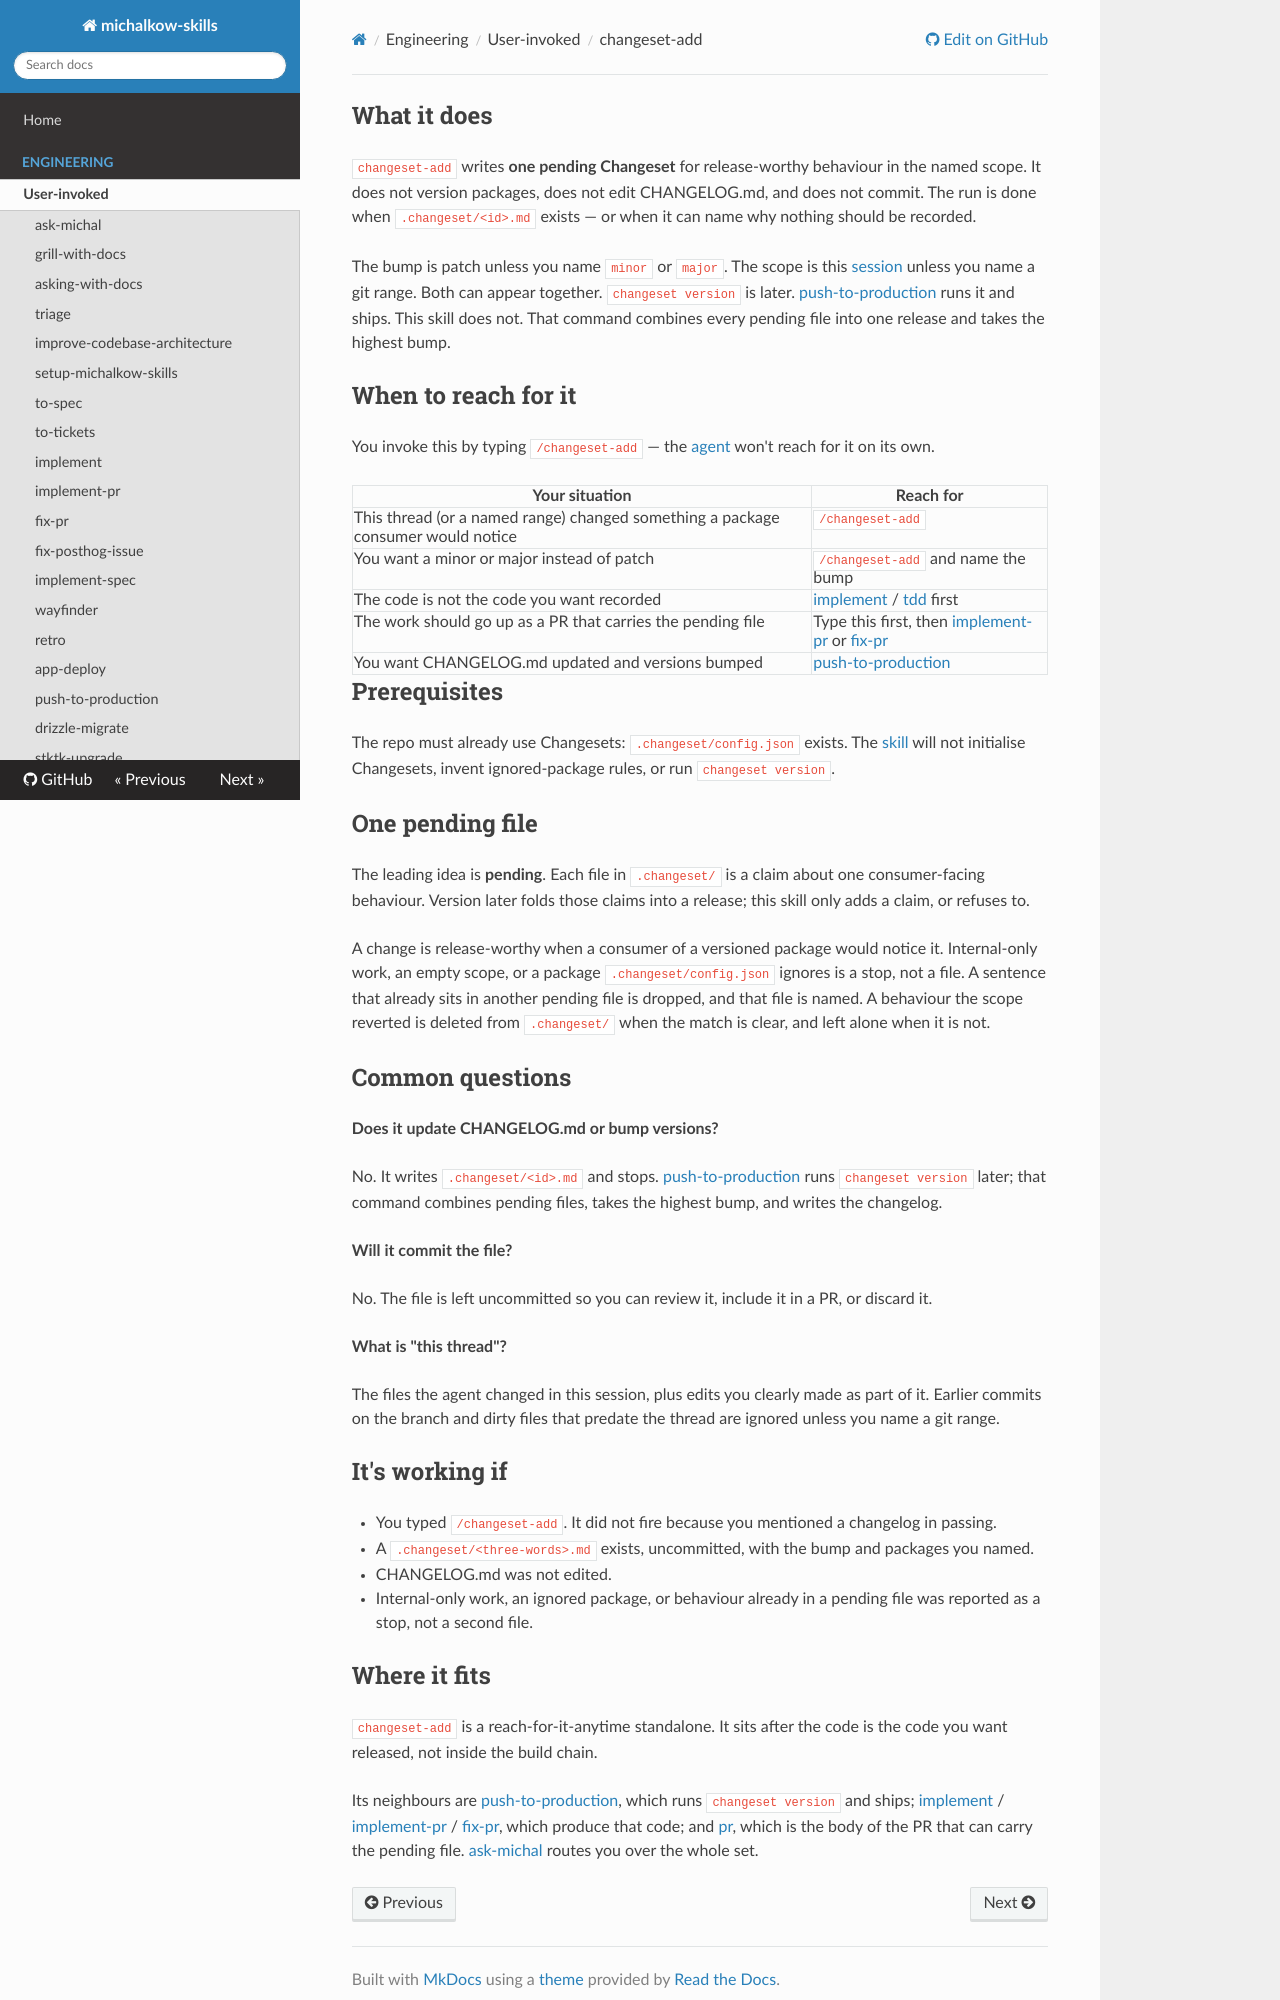

repository: michalkow/skills · page: changeset-add/index.html · generator: mkdocs

## What it does

`changeset-add` writes **one pending Changeset** for release-worthy behaviour in the named scope. It does not version packages, does not edit CHANGELOG.md, and does not commit. The run is done when `.changeset/<id>.md` exists — or when it can name why nothing should be recorded.

The bump is patch unless you name `minor` or `major`. The scope is this [session](https://michalkow.github.io/skills/dictionary/session) unless you name a git range. Both can appear together. `changeset version` is later. [push-to-production](https://michalkow.github.io/skills/push-to-production) runs it and ships. This skill does not. That command combines every pending file into one release and takes the highest bump.

## When to reach for it

You invoke this by typing `/changeset-add` — the [agent](https://michalkow.github.io/skills/dictionary/agent) won't reach for it on its own.

| Your situation | Reach for |
| --- | --- |
| This thread (or a named range) changed something a package consumer would notice | `/changeset-add` |
| You want a minor or major instead of patch | `/changeset-add` and name the bump |
| The code is not the code you want recorded | [implement](https://michalkow.github.io/skills/implement) / [tdd](https://michalkow.github.io/skills/tdd) first |
| The work should go up as a PR that carries the pending file | Type this first, then [implement-pr](https://michalkow.github.io/skills/implement-pr) or [fix-pr](https://michalkow.github.io/skills/fix-pr) |
| You want CHANGELOG.md updated and versions bumped | [push-to-production](https://michalkow.github.io/skills/push-to-production) |

## Prerequisites

The repo must already use Changesets: `.changeset/config.json` exists. The [skill](https://michalkow.github.io/skills/dictionary/skill) will not initialise Changesets, invent ignored-package rules, or run `changeset version`.

## One pending file

The leading idea is **pending**. Each file in `.changeset/` is a claim about one consumer-facing behaviour. Version later folds those claims into a release; this skill only adds a claim, or refuses to.

A change is release-worthy when a consumer of a versioned package would notice it. Internal-only work, an empty scope, or a package `.changeset/config.json` ignores is a stop, not a file. A sentence that already sits in another pending file is dropped, and that file is named. A behaviour the scope reverted is deleted from `.changeset/` when the match is clear, and left alone when it is not.

## Common questions

**Does it update CHANGELOG.md or bump versions?**

No. It writes `.changeset/<id>.md` and stops. [push-to-production](https://michalkow.github.io/skills/push-to-production) runs `changeset version` later; that command combines pending files, takes the highest bump, and writes the changelog.

**Will it commit the file?**

No. The file is left uncommitted so you can review it, include it in a PR, or discard it.

**What is "this thread"?**

The files the agent changed in this session, plus edits you clearly made as part of it. Earlier commits on the branch and dirty files that predate the thread are ignored unless you name a git range.

## It's working if

- You typed `/changeset-add`. It did not fire because you mentioned a changelog in passing.
- A `.changeset/<three-words>.md` exists, uncommitted, with the bump and packages you named.
- CHANGELOG.md was not edited.
- Internal-only work, an ignored package, or behaviour already in a pending file was reported as a stop, not a second file.
